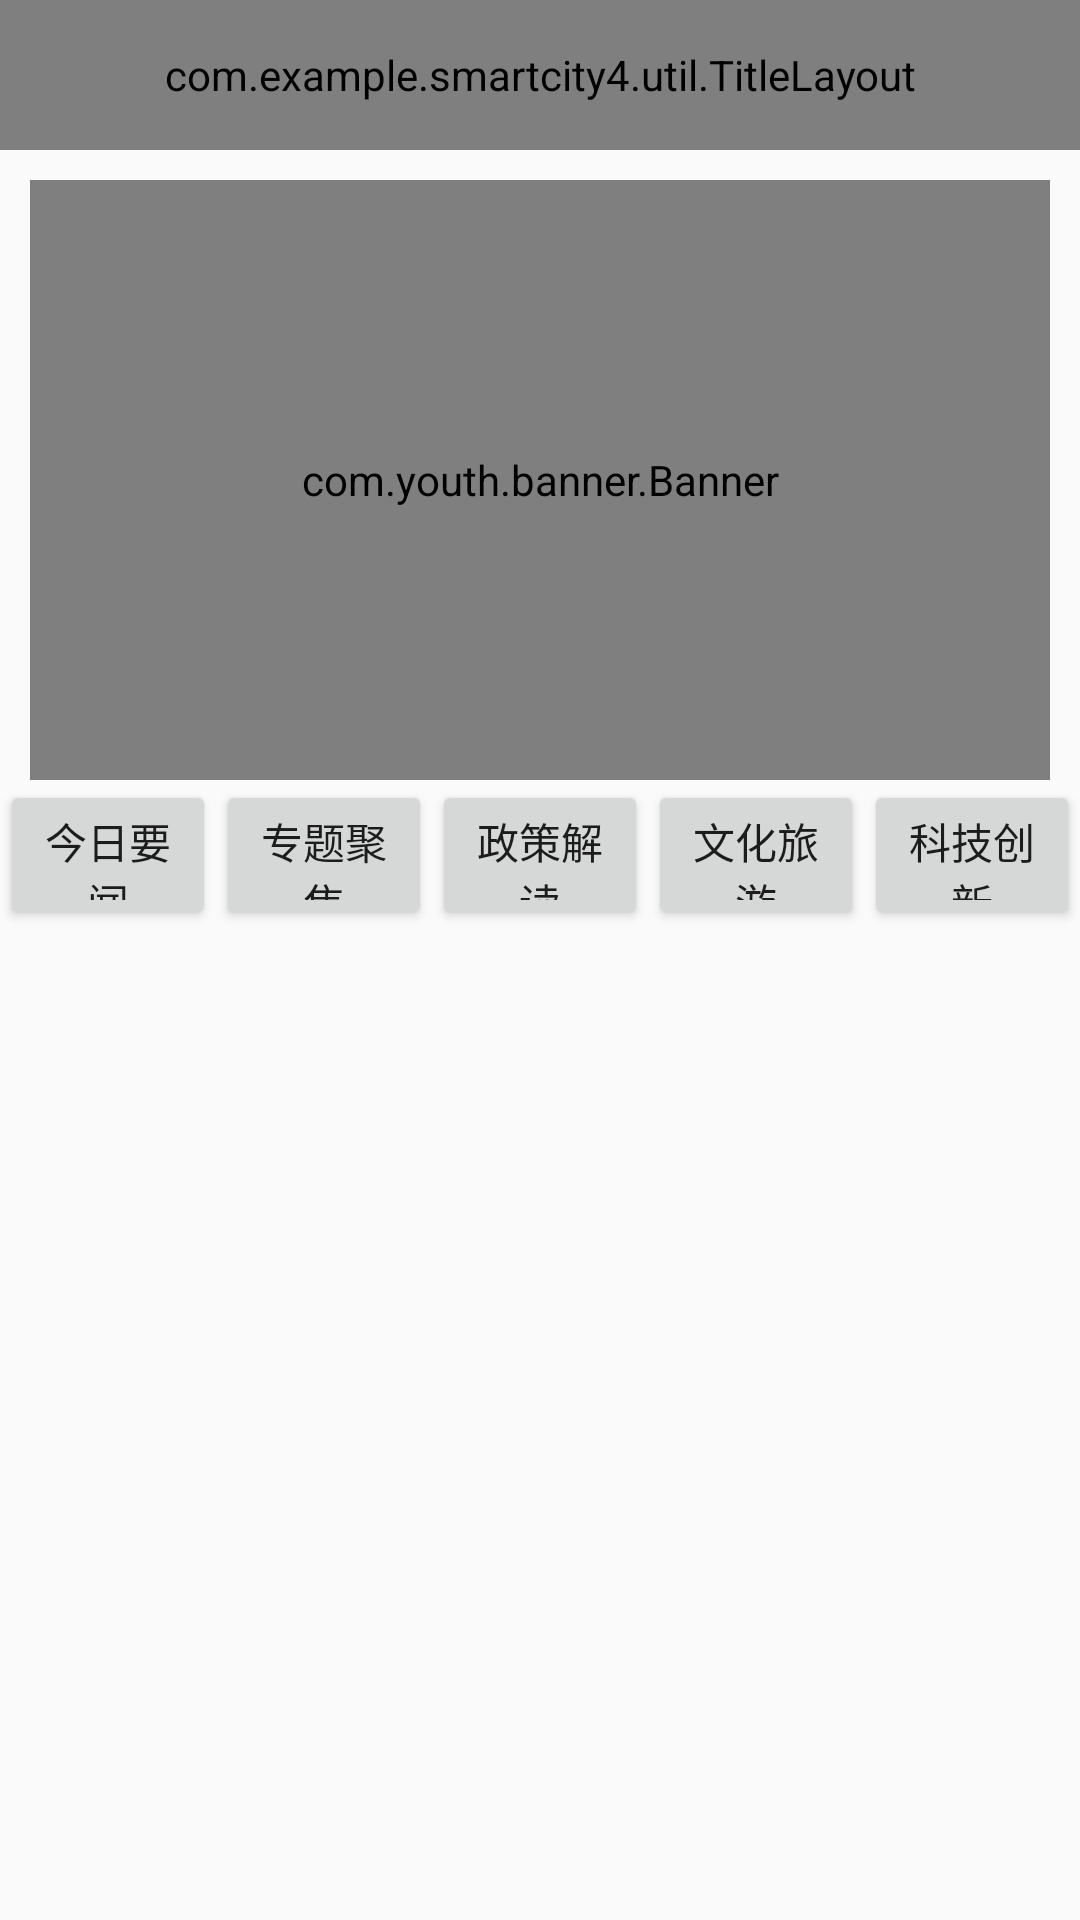

Android layout source for this screen:
<!-- AndroidManifest.xml: application theme AppTheme -->
<!-- res/layout/fragment_news.xml -->
<?xml version="1.0" encoding="utf-8"?>
<androidx.core.widget.NestedScrollView xmlns:android="http://schemas.android.com/apk/res/android"
    android:layout_width="match_parent"
    android:layout_height="match_parent"
    xmlns:app="http://schemas.android.com/apk/res-auto">

    <androidx.constraintlayout.widget.ConstraintLayout
        android:layout_width="match_parent"
        android:layout_height="match_parent">

        <com.example.smartcity4.util.TitleLayout
            app:layout_constraintTop_toTopOf="parent"
            android:id="@+id/title_layout"
            android:layout_width="match_parent"
            android:layout_height="50dp"
            app:showBtn="false"
            app:titleText="新闻"/>

        <com.youth.banner.Banner
            android:layout_width="match_parent"
            android:layout_height="200dp"
            android:id="@+id/banner_view"
            app:layout_constraintTop_toBottomOf="@id/title_layout"
            android:layout_margin="10dp"/>
        <LinearLayout
            android:layout_width="match_parent"
            android:layout_height="50dp"
            android:id="@+id/list_title"
            android:orientation="horizontal"
            app:layout_constraintTop_toBottomOf="@id/banner_view">
            <Button
                android:layout_width="0dp"
                android:layout_height="50dp"
                android:id="@+id/btn1"
                android:layout_weight="1"
                android:text="今日要闻"/>
            <Button
                android:layout_width="0dp"
                android:layout_height="50dp"
                android:id="@+id/btn2"
                android:layout_weight="1"
                android:text="专题聚焦"/>
            <Button
                android:layout_width="0dp"
                android:layout_height="50dp"
                android:id="@+id/btn3"
                android:layout_weight="1"
                android:text="政策解读"/>
            <Button
                android:layout_width="0dp"
                android:layout_height="50dp"
                android:id="@+id/btn4"
                android:layout_weight="1"
                android:text="文化旅游"/>
            <Button
                android:layout_width="0dp"
                android:layout_height="50dp"
                android:id="@+id/btn5"
                android:layout_weight="1"
                android:text="科技创新"/>
        </LinearLayout>
        <ListView
            android:layout_width="match_parent"
            android:layout_height="5500dp"
            android:id="@+id/list_view"
            app:layout_constraintTop_toBottomOf="@id/list_title"/>


    </androidx.constraintlayout.widget.ConstraintLayout>




</androidx.core.widget.NestedScrollView>
<!-- resources referenced by this layout -->
<resources>
  <style name="AppTheme" parent="Theme.AppCompat.Light.DarkActionBar">
          
          <item name="colorPrimary">@color/colorPrimary</item>
          <item name="colorPrimaryDark">@color/colorPrimaryDark</item>
          <item name="colorAccent">@color/colorAccent</item>
      </style>
  <!-- not gathered from this repository: default colours our renderer supplied (Android Studio template values) -->
  <color name="colorPrimary">#FF6200EE</color>
  <color name="colorPrimaryDark">#FF3700B3</color>
  <color name="colorAccent">#FF03DAC5</color>
</resources>
